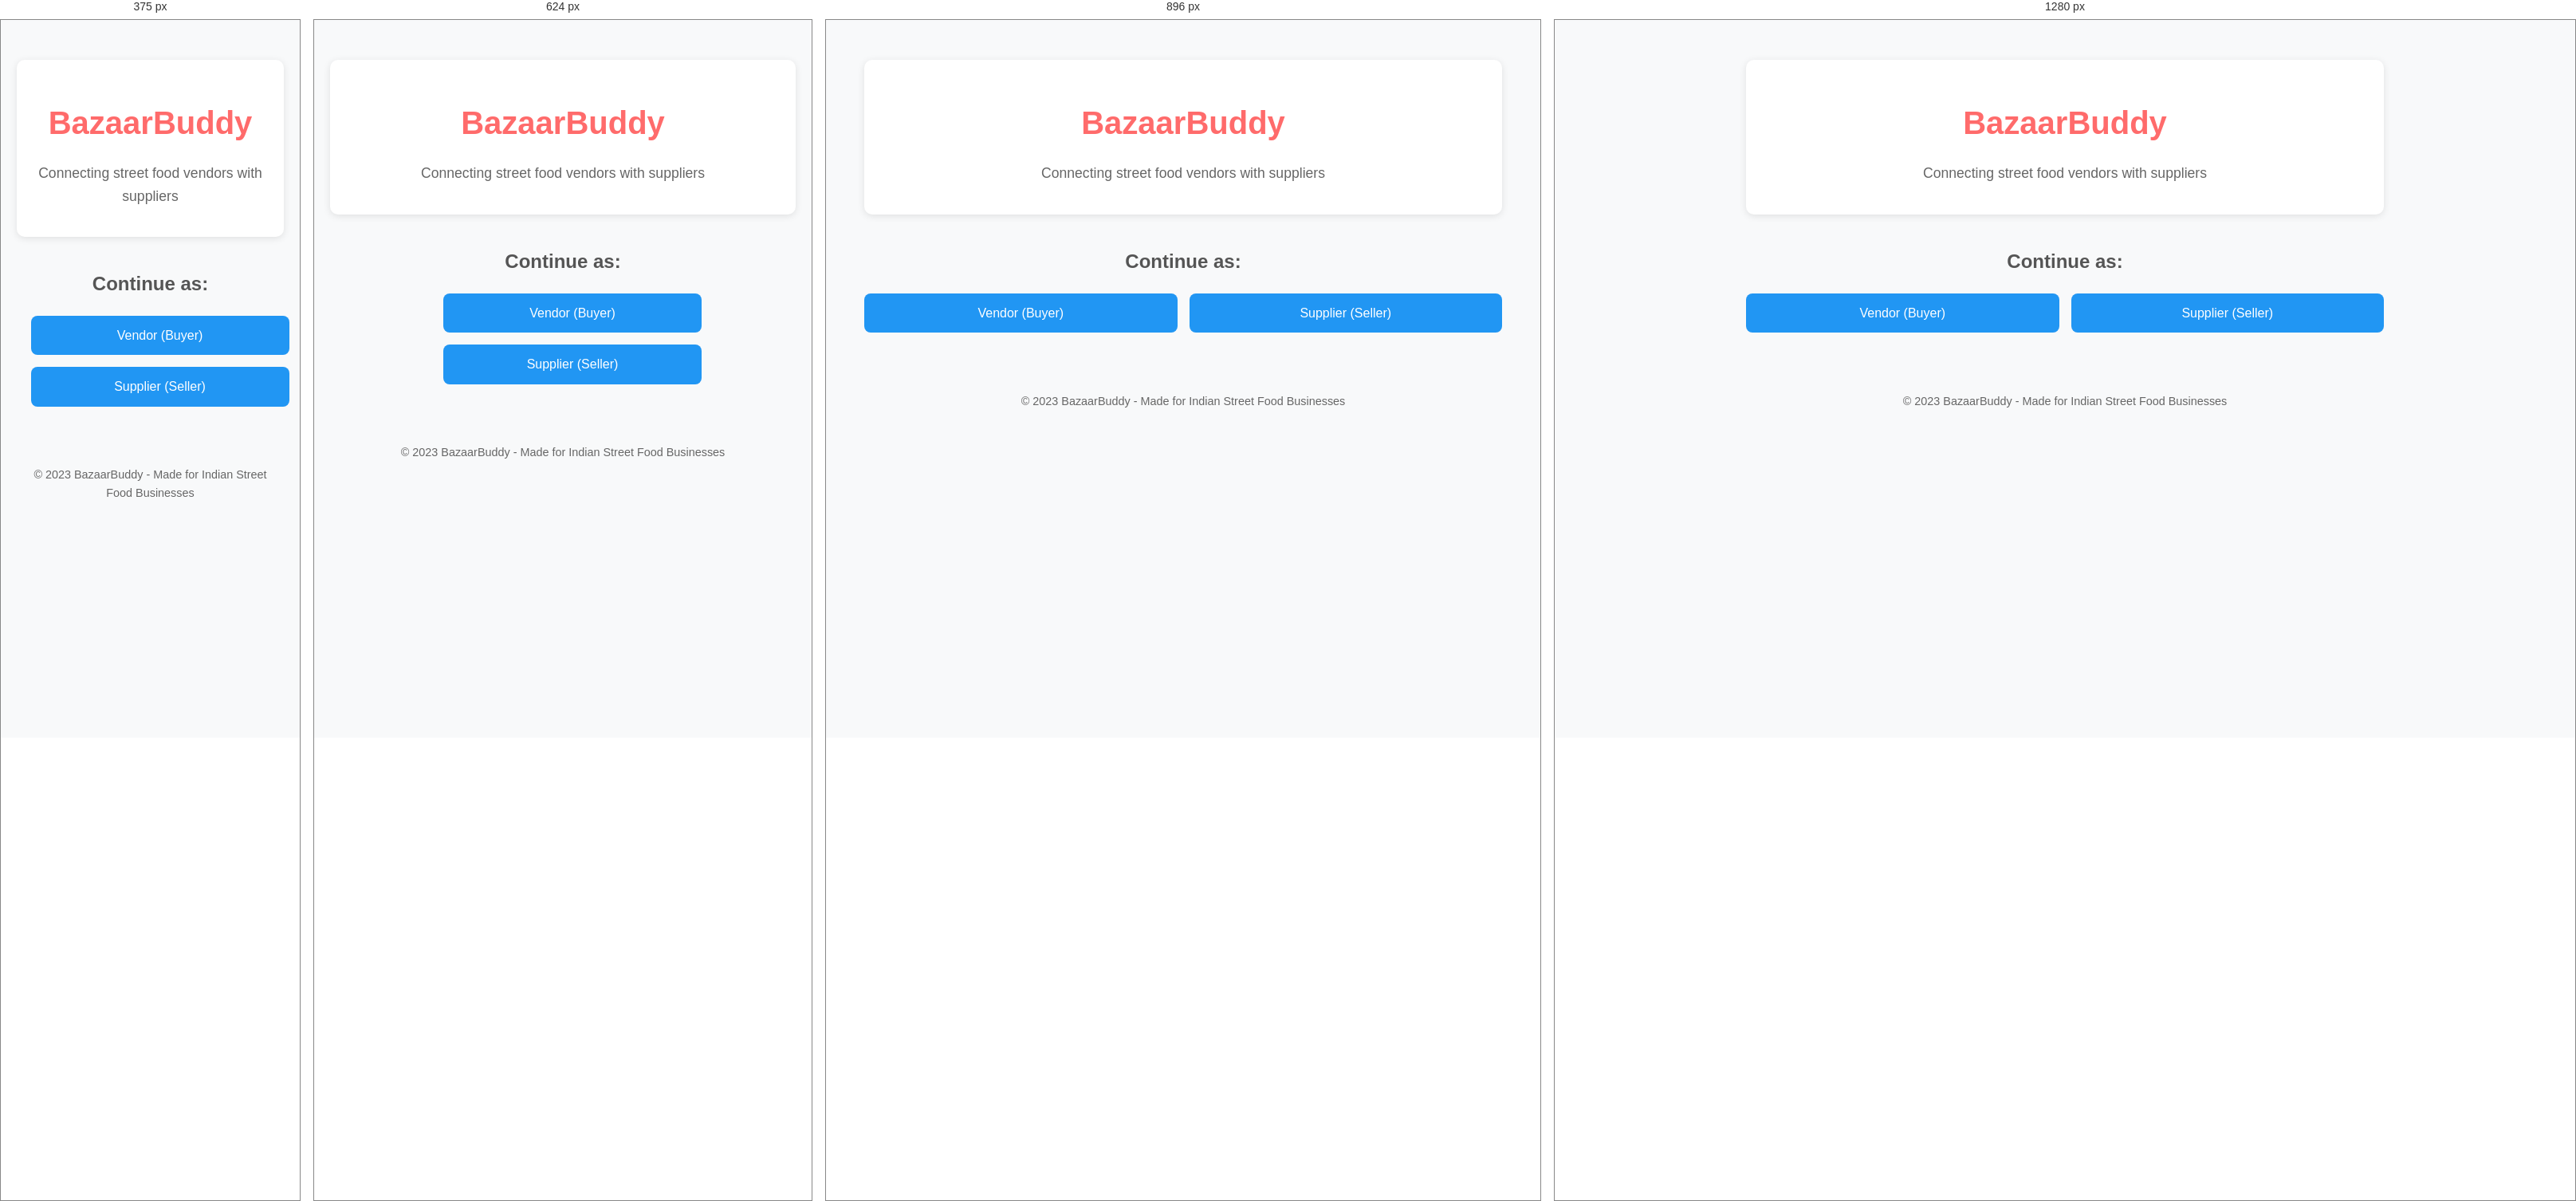
Rendered at 375 px, 624 px, 896 px and 1280 px, left to right.

<!-- file: index.html -->
<!DOCTYPE html>
<html lang="en">
<head>
    <meta charset="UTF-8">
    <meta name="viewport" content="width=device-width, initial-scale=1.0">
    <title>BazaarBuddy - Home</title>
    <link rel="stylesheet" href="css/style.css">
    <link rel="stylesheet" href="https://cdnjs.cloudflare.com/ajax/libs/font-awesome/6.0.0-beta3/css/all.min.css">
</head>
<body>
    <div class="container">
        <header>
            <h1>BazaarBuddy</h1>
            <p>Connecting street food vendors with suppliers</p>
        </header>
        
        <div class="role-selector">
            <h2>Continue as:</h2>
            <div class="buttons">
                <a href="vendor.html" class="btn vendor-btn">Vendor (Buyer)</a>
                <a href="auth.html" class="btn supplier-btn">Supplier (Seller)</a>
            </div>
        </div>
        
        <footer>
            <p>© 2023 BazaarBuddy - Made for Indian Street Food Businesses</p>
        </footer>
    </div>
</body>
</html>

/* @media block from style.css */
@media (max-width: 768px) {
  .supplier-tabs {
    flex-wrap: nowrap;
    overflow-x: auto;
    -webkit-overflow-scrolling: touch;
  }
  
  .stock-items {
    grid-template-columns: repeat(auto-fill, minmax(120px, 1fr));
  }
  
  .supplier-container header {
    flex-direction: column;
    gap: 10px;
    text-align: center;
  }
}

/* @media block from style.css */
@media (max-width: 480px) {
  .stock-items {
    grid-template-columns: 1fr 1fr;
  }
  
  .tab-btn {
    padding: 10px 15px;
    font-size: 0.85rem;
  }
}

/* @media block from style.css */
@media (max-width: 480px) {
  .auth-box {
    padding: 25px 20px;
  }
  
  .auth-box h1 {
    font-size: 1.5rem;
  }
  
  .form-group input {
    padding: 10px 12px;
  }
}

/* @media block from style.css */
@media (min-width: 768px) {
  .container {
    max-width: 800px;
  }
  
  .buttons {
    flex-direction: row;
    max-width: none;
    justify-content: center;
  }
  
  .suppliers-list {
    grid-template-columns: repeat(2, 1fr);
  }
}

/* @media block from style.css */
@media (min-width: 1024px) {
  .suppliers-list {
    grid-template-columns: repeat(3, 1fr);
  }
}